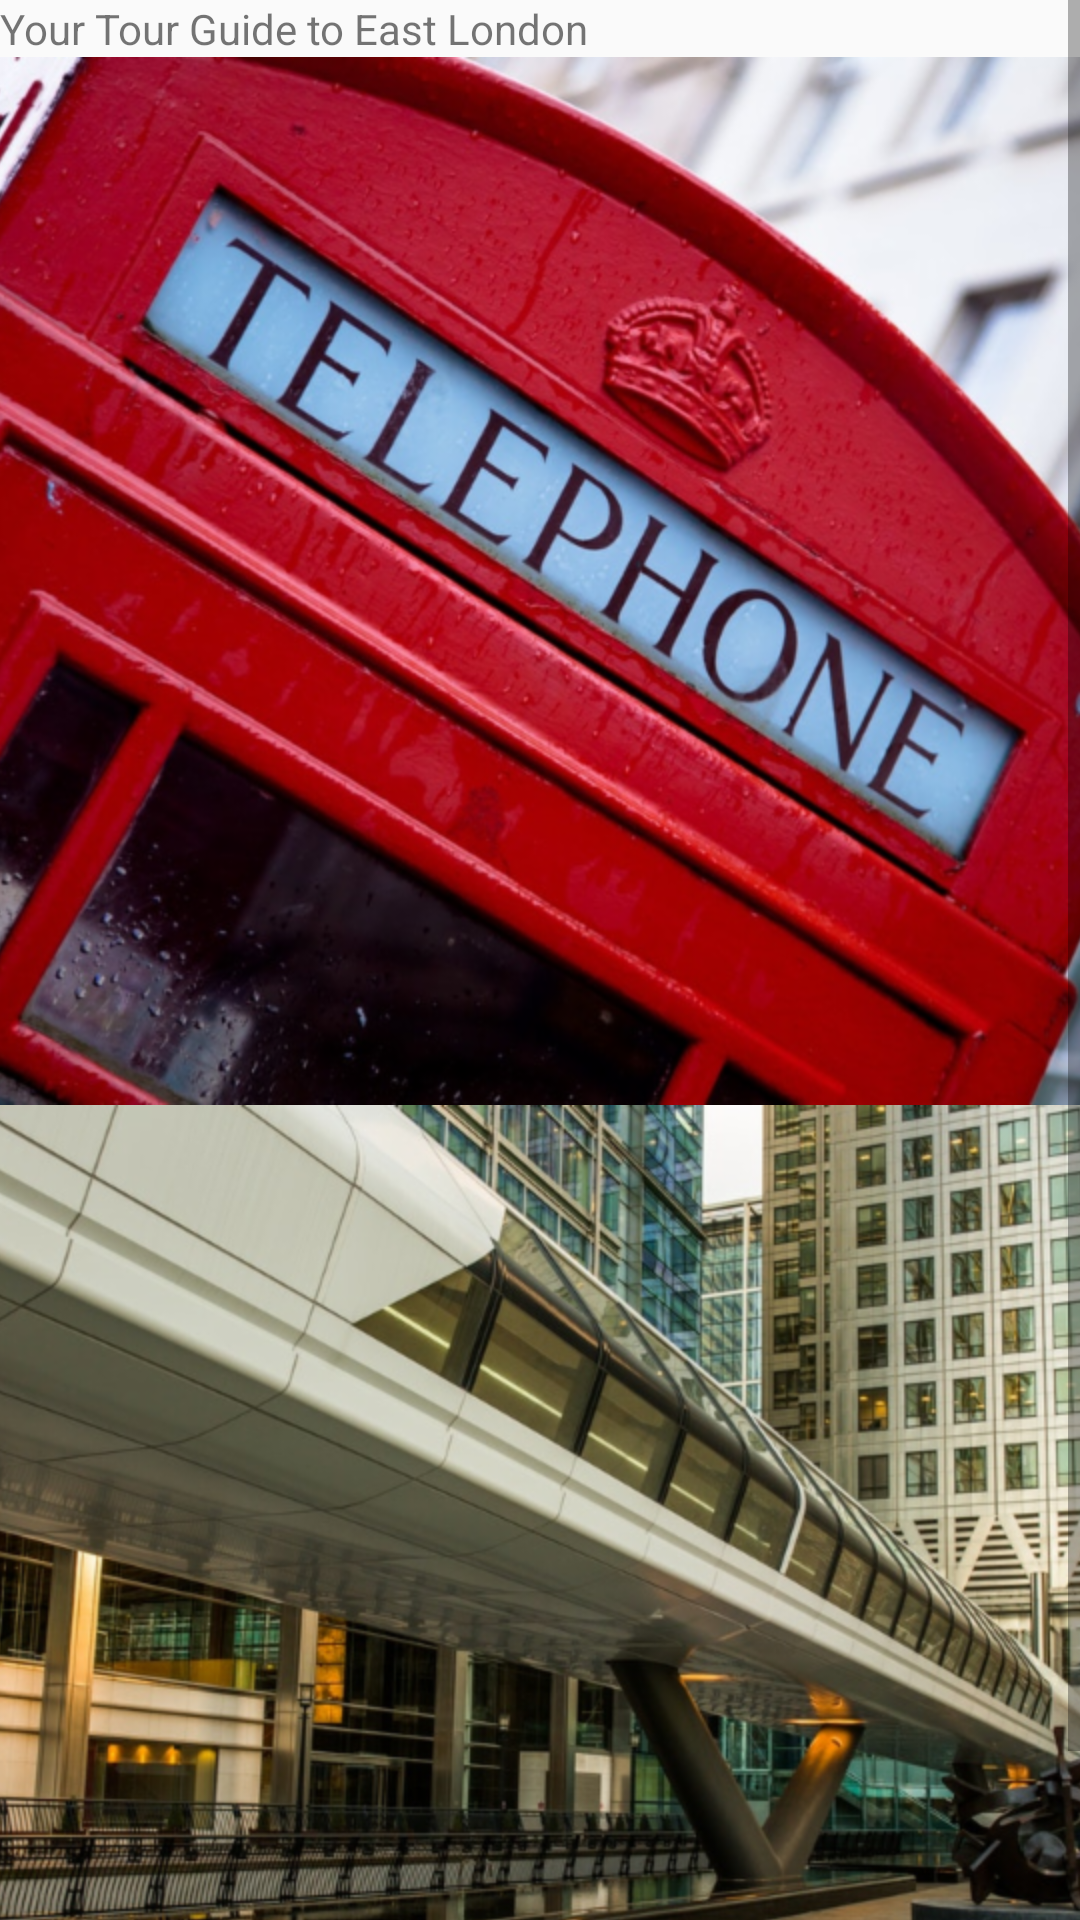

The Android layout XML behind this screen, and the referenced resources:
<!-- AndroidManifest.xml: application theme AppTheme -->
<!-- res/layout/activity_main.xml -->
<?xml version="1.0" encoding="utf-8"?>
<ScrollView xmlns:android="http://schemas.android.com/apk/res/android"
    xmlns:tools="http://schemas.android.com/tools"
    android:layout_width="match_parent"
    android:layout_height="wrap_content">

    <LinearLayout
        android:layout_width="match_parent"
        android:layout_height="wrap_content"
        android:orientation="vertical"
        tools:context="com.example.alena.eastlondon.MainActivity">

        <TextView
            style="@style/AppSubtitle"
            android:layout_width="match_parent"
            android:layout_height="wrap_content"
            android:text="@string/sub_title" />

        <LinearLayout
            android:id="@+id/tower_container"
            android:layout_width="match_parent"
            android:layout_height="wrap_content"
            android:orientation="vertical">

            <ImageView
                android:layout_width="wrap_content"
                android:layout_height="wrap_content"
                android:scaleType="centerCrop"
                android:src="@drawable/main_page_tower" />

            <TextView
                android:id="@+id/tower_category"
                style="@style/CategoryHomePage"
                android:text="@string/option_tower" />

        </LinearLayout>

        <LinearLayout
            android:id="@+id/the_isle_of_dogs_container"
            android:layout_width="match_parent"
            android:layout_height="wrap_content"
            android:orientation="vertical">

            <ImageView
                android:layout_width="wrap_content"
                android:layout_height="wrap_content"
                android:scaleType="centerCrop"
                android:src="@drawable/main_page_isle_of_dogs" />

            <TextView
                android:id="@+id/the_isle_of_dogs_category"
                style="@style/CategoryHomePage"
                android:text="@string/option_the_isle_of_dogs" />
        </LinearLayout>

    </LinearLayout>
</ScrollView>
<!-- resources referenced by this layout -->
<resources>
  <!-- drawable main_page_isle_of_dogs: jpg bitmap (drawable, 205390 bytes) -->
  <!-- drawable main_page_tower: jpeg bitmap (drawable, 157229 bytes) -->
  <string name="option_the_isle_of_dogs">The Isle of Dogs</string>
  <string name="option_tower">Tower</string>
  <string name="sub_title">Your Tour Guide to East London</string>
  <style name="AppTheme" parent="Theme.AppCompat.Light.DarkActionBar">
          
          <item name="colorPrimary">@color/colorPrimary</item>
          <item name="colorPrimaryDark">@color/colorPrimaryDark</item>
          <item name="colorAccent">@color/colorAccent</item>
      </style>
  <color name="colorPrimary">#F44336</color>
  <color name="colorPrimaryDark">#D32F2F</color>
  <color name="colorAccent">#536DFE</color>
</resources>
